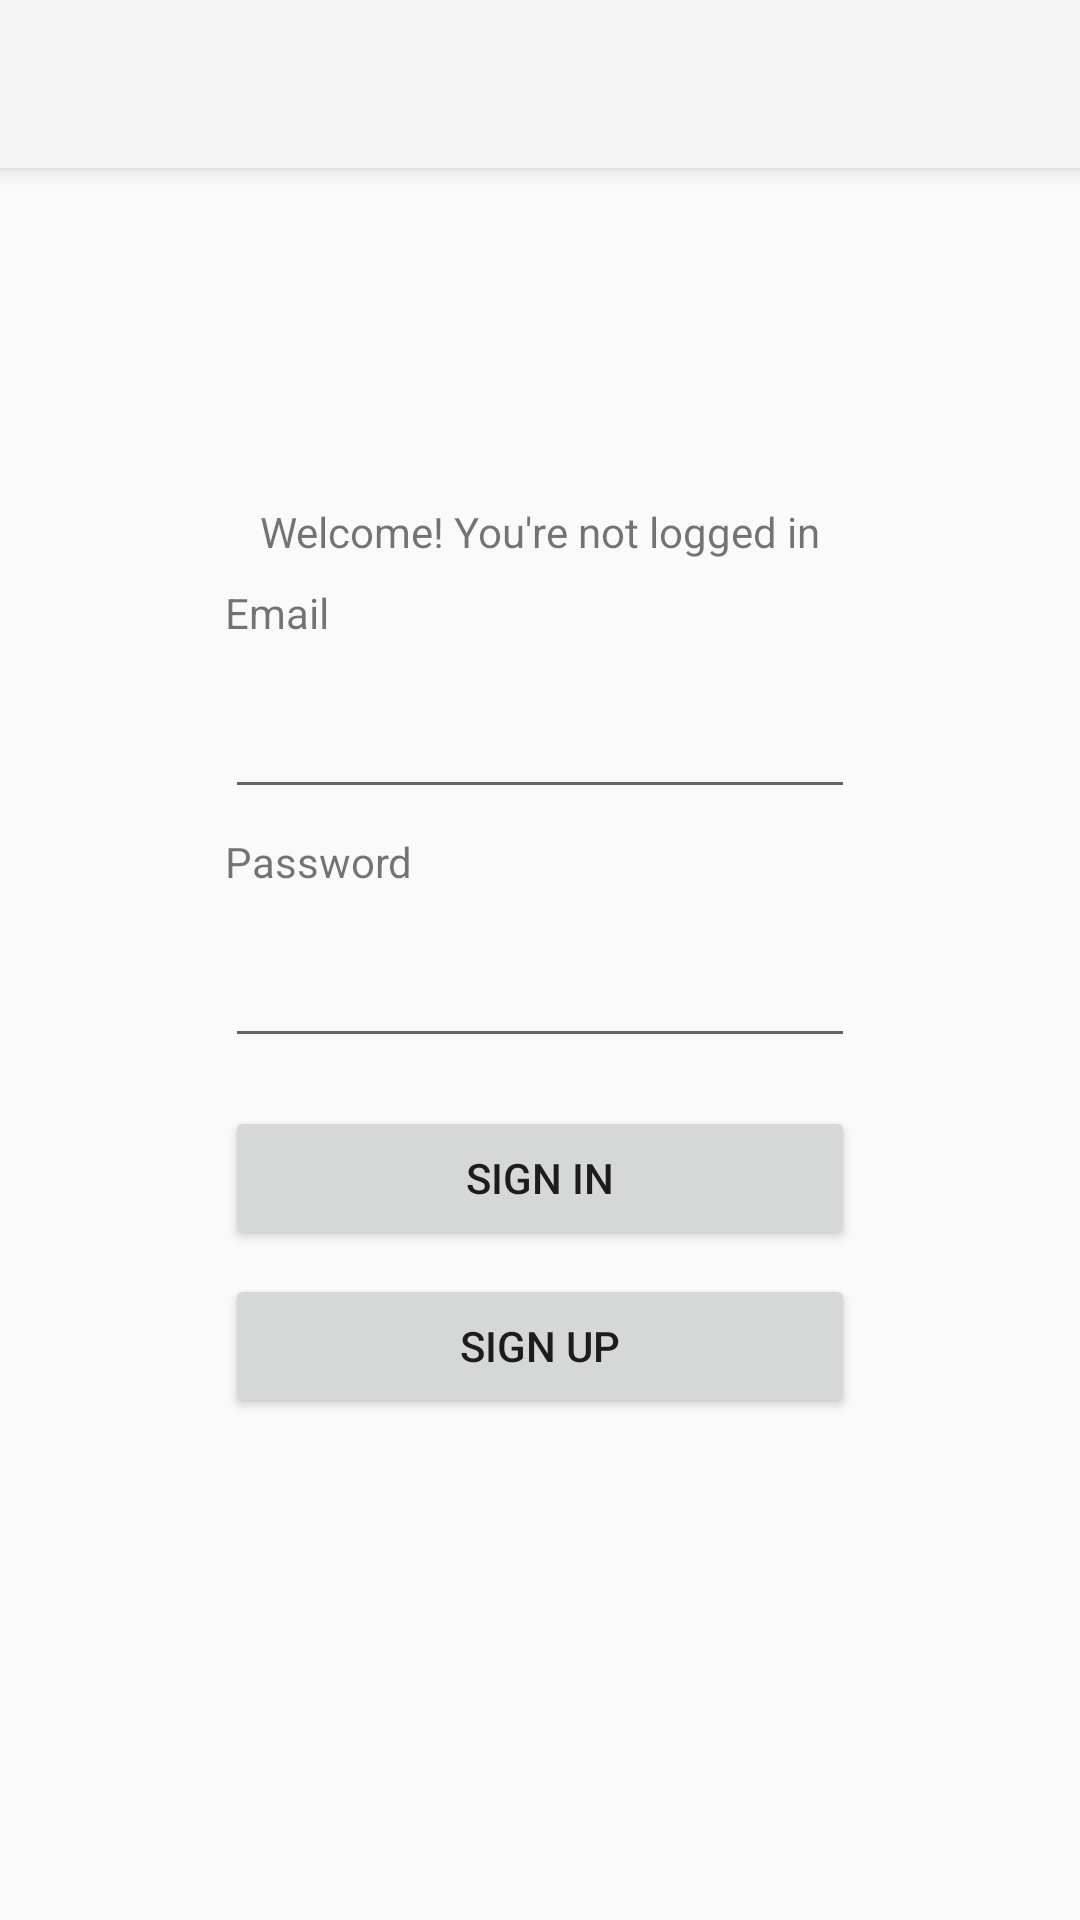

Write the Android layout XML for this screen, with the resource values it uses.
<!-- AndroidManifest.xml: application theme Theme.AppCompat.DayNight.NoActionBar -->
<!-- res/layout/fragment_login.xml -->
<?xml version="1.0" encoding="utf-8"?>
<androidx.constraintlayout.widget.ConstraintLayout xmlns:android="http://schemas.android.com/apk/res/android"
    xmlns:app="http://schemas.android.com/apk/res-auto"
    xmlns:tools="http://schemas.android.com/tools"
    android:layout_width="match_parent"
    android:layout_height="match_parent"
    tools:context=".fragment.LoginFragment">

    <androidx.appcompat.widget.Toolbar
        android:id="@+id/toolbar_login"
        android:layout_width="match_parent"
        android:layout_height="?attr/actionBarSize"
        android:background="?attr/colorPrimary"
        android:elevation="4dp"
        android:theme="@style/ThemeOverlay.AppCompat.ActionBar"
        app:layout_constraintEnd_toEndOf="parent"
        app:layout_constraintStart_toStartOf="parent"
        app:layout_constraintTop_toTopOf="parent"
        app:popupTheme="@style/ThemeOverlay.AppCompat.Light" />

    <TextView
        android:id="@+id/login_welcome_text_view"
        android:layout_width="wrap_content"
        android:layout_height="wrap_content"
        android:layout_marginBottom="8dp"
        android:text="@string/welcome"
        app:layout_constraintBottom_toTopOf="@+id/login_email_text_view"
        app:layout_constraintEnd_toEndOf="parent"
        app:layout_constraintHorizontal_bias="0.5"
        app:layout_constraintStart_toStartOf="parent"
        app:layout_constraintTop_toTopOf="parent"
        app:layout_constraintVertical_chainStyle="packed" />

    <EditText
        android:id="@+id/edit_text_prompt_email_signin"
        android:layout_width="wrap_content"
        android:layout_height="wrap_content"
        android:layout_marginBottom="8dp"
        android:ems="10"
        android:inputType="textEmailAddress"
        android:minHeight="48dp"
        app:layout_constraintBottom_toTopOf="@+id/login_pw_text_view"
        app:layout_constraintEnd_toEndOf="parent"
        app:layout_constraintHorizontal_bias="0.5"
        app:layout_constraintStart_toStartOf="parent"
        app:layout_constraintTop_toBottomOf="@+id/login_email_text_view"
        tools:ignore="SpeakableTextPresentCheck" />

    <EditText
        android:id="@+id/edit_text_prompt_pw_signin"
        android:layout_width="wrap_content"
        android:layout_height="wrap_content"
        android:ems="10"
        android:inputType="textPassword"
        android:minHeight="48dp"
        app:layout_constraintBottom_toTopOf="@+id/signin_button"
        app:layout_constraintEnd_toEndOf="parent"
        app:layout_constraintHorizontal_bias="0.5"
        app:layout_constraintStart_toStartOf="parent"
        app:layout_constraintTop_toBottomOf="@+id/login_pw_text_view"
        tools:ignore="SpeakableTextPresentCheck" />

    <TextView
        android:id="@+id/login_email_text_view"
        android:layout_width="wrap_content"
        android:layout_height="wrap_content"
        android:layout_marginBottom="8dp"
        android:text="@string/prompt_email"
        app:layout_constraintBottom_toTopOf="@+id/edit_text_prompt_email_signin"
        app:layout_constraintStart_toStartOf="@+id/edit_text_prompt_email_signin"
        app:layout_constraintTop_toBottomOf="@+id/login_welcome_text_view" />

    <TextView
        android:id="@+id/login_pw_text_view"
        android:layout_width="wrap_content"
        android:layout_height="wrap_content"
        android:layout_marginBottom="8dp"
        android:text="@string/prompt_password"
        app:layout_constraintBottom_toTopOf="@+id/edit_text_prompt_pw_signin"
        app:layout_constraintStart_toStartOf="@+id/edit_text_prompt_pw_signin"
        app:layout_constraintTop_toBottomOf="@+id/edit_text_prompt_email_signin" />

    <Button
        android:id="@+id/signin_button"
        android:layout_width="0dp"
        android:layout_height="wrap_content"
        android:layout_marginTop="16dp"
        android:text="@string/action_sign_in_short"
        app:layout_constraintBottom_toTopOf="@+id/signup_button"
        app:layout_constraintEnd_toEndOf="@+id/edit_text_prompt_pw_signin"
        app:layout_constraintHorizontal_bias="0.5"
        app:layout_constraintStart_toStartOf="@+id/edit_text_prompt_pw_signin"
        app:layout_constraintTop_toBottomOf="@+id/edit_text_prompt_pw_signin" />

    <Button
        android:id="@+id/signup_button"
        android:layout_width="0dp"
        android:layout_height="wrap_content"
        android:layout_marginTop="8dp"
        android:text="@string/action_sign_up_short"
        app:layout_constraintBottom_toBottomOf="parent"
        app:layout_constraintEnd_toEndOf="@+id/edit_text_prompt_pw_signin"
        app:layout_constraintHorizontal_bias="0.5"
        app:layout_constraintStart_toStartOf="@+id/edit_text_prompt_pw_signin"
        app:layout_constraintTop_toBottomOf="@+id/signin_button" />

</androidx.constraintlayout.widget.ConstraintLayout>
<!-- resources referenced by this layout -->
<resources>
  <string name="action_sign_in_short">Sign in</string>
  <string name="action_sign_up_short">Sign up</string>
  <string name="prompt_email">Email</string>
  <string name="prompt_password">Password</string>
  <string name="welcome">"Welcome! You're not logged in"</string>
</resources>
